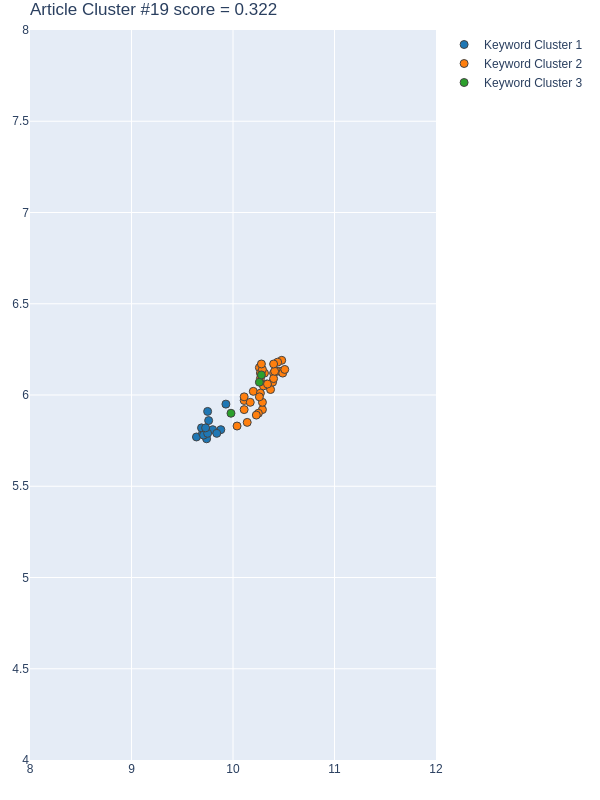

Data behind this chart, as committed beside it:
Group, score, NumPhrases, Key-phrases, NumDocs, DocIds, dimension, min_samples, min_cluster_size, x, y
1, 0.9659, 13, ['advanced sequential cluster', 'decisio…, 9, [65, 122, 136, 140, 323, 339, 470, 480, …, 40, 5, 13, [9.6400003433, 9.8000001907, 9.75, 9.699…, [5.7699999809, 5.8099999428, 5.909999847…
2, 0.6752, 34, ['census tract', 'city analysis', 'city …, 10, [65, 91, 122, 136, 140, 323, 339, 470, 4…, 40, 5, 13, [10.4600000381, 10.2899999619, 10.479999…, [6.1300001144, 5.9200000763, 6.190000057…
3, -0.6736, 3, ['critical limit', 'life circle', 'patte…, 3, [91, 136, 140], 40, 5, 13, [9.9799995422, 10.2600002289, 10.2799997…, [5.9000000954, 6.0700001717, 6.110000133…
